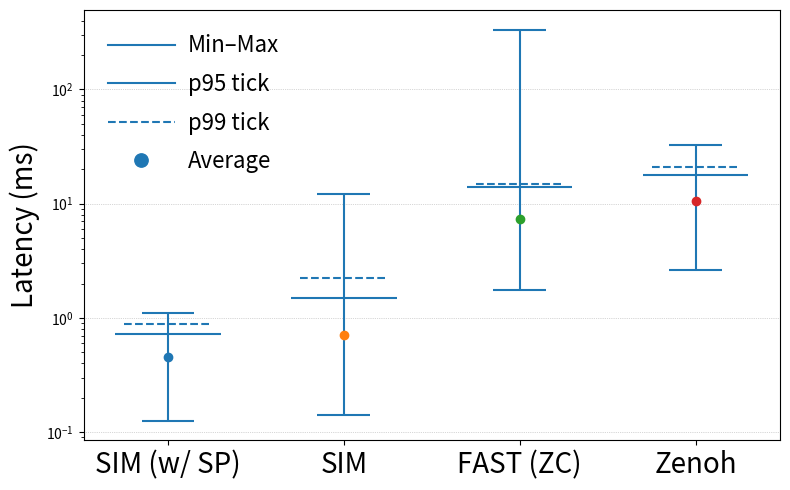

Source code (Python):
import matplotlib.pyplot as plt
from matplotlib.lines import Line2D

def plot_min_avg_max_p95_p99(stats, y_label="Value", title=None, yscale="linear"):
    """
    stats: list of dicts like:
        {"label": "Series A", "min": 10, "avg": 20, "p95": 50, "p99": 80, "max": 120}
    y_label: axis label (e.g., "Latency (ms)")
    title: optional title
    yscale: "linear" or "log"
    """
    # basic validation
    for s in stats:
        mn, avg, p95, p99, mx = s["min"], s["avg"], s["p95"], s["p99"], s["max"]
        assert mn <= avg <= p95 <= p99 <= mx, f"Monotonicity violated for {s.get('label','(unlabeled)')}: {s}"

    fig, ax = plt.subplots(figsize=(8, 5))

    xs = range(1, len(stats) + 1)
    tick_half = 0.15  # width for min/max caps
    p95_half = 0.30   # width for p95 tick
    p99_half = 0.25   # width for p99 tick

    for i, s in enumerate(stats, start=1):
        label = s.get("label", f"S{i}")
        mn, avg, p95, p99, mx = s["min"], s["avg"], s["p95"], s["p99"], s["max"]

        # main min–max line
        ax.vlines(i, mn, mx)

        # end caps at min and max
        ax.hlines([mn, mx], i - tick_half, i + tick_half)

        # p95 tick (solid)
        ax.hlines(p95, i - p95_half, i + p95_half)

        # p99 tick (dashed)
        ax.hlines(p99, i - p99_half, i + p99_half, linestyles="dashed")

        # mean point
        ax.scatter([i], [avg], marker="o", zorder=3)


    labels = [s.get("label", f"S{i+1}") for i, s in enumerate(stats)]
    ax.set_xticks(list(xs))
    ax.set_xticklabels(labels, fontsize=20)  # <-- control x-tick label size here
    ax.set_ylabel(y_label, fontsize=20)
    if title:
        ax.set_title(title)
    ax.set_yscale(yscale)
    ax.grid(True, axis="y", linestyle=":", linewidth=0.5)

    # legend
    handles = [
        Line2D([0, 1], [0, 0], linestyle="-", label="Min–Max"),
        Line2D([0, 1], [0, 0], linestyle="-", label="p95 tick"),
        Line2D([0, 1], [0, 0], linestyle="--", label="p99 tick"),
        Line2D([0], [0], marker="o", linestyle="None", label="Average"),
    ]
    ax.legend(
        handles=handles,
        loc="upper left",
        frameon=False,
        fontsize=16,        # <--- bigger text
        markerscale=1.6,    # <--- scales marker size in legend
        handlelength=3.0,   # <--- length of line samples
        handletextpad=0.6,  # spacing between handle and text
        borderpad=0.6,      # padding inside legend box (if frameon=True)
        labelspacing=0.7    # vertical spacing between entries
    )
    plt.tight_layout()
    return fig, ax

# --- Example: fill in your values below ---
stats = [
    {"label": "SIM (w/ SP)", "min": 0.1260, "avg": 0.4566, "p95": 0.7296, "p99": 0.8776, "max": 1.1149},
    {"label": "SIM", "min": 0.1418, "avg": 0.7093, "p95": 1.4956, "p99": 2.2280, "max": 12.2053},
    {"label": "FAST (ZC)", "min": 1.7576,  "avg": 7.4015, "p95": 14.1246, "p99": 15.0144, "max": 334.3383},
    {"label": "Zenoh", "min": 2.6048,  "avg": 10.5044, "p95": 17.9120, "p99": 21.0511, "max": 32.5036},
]
plot_min_avg_max_p95_p99(stats, y_label="Latency (ms)", yscale="log")
plt.show()
